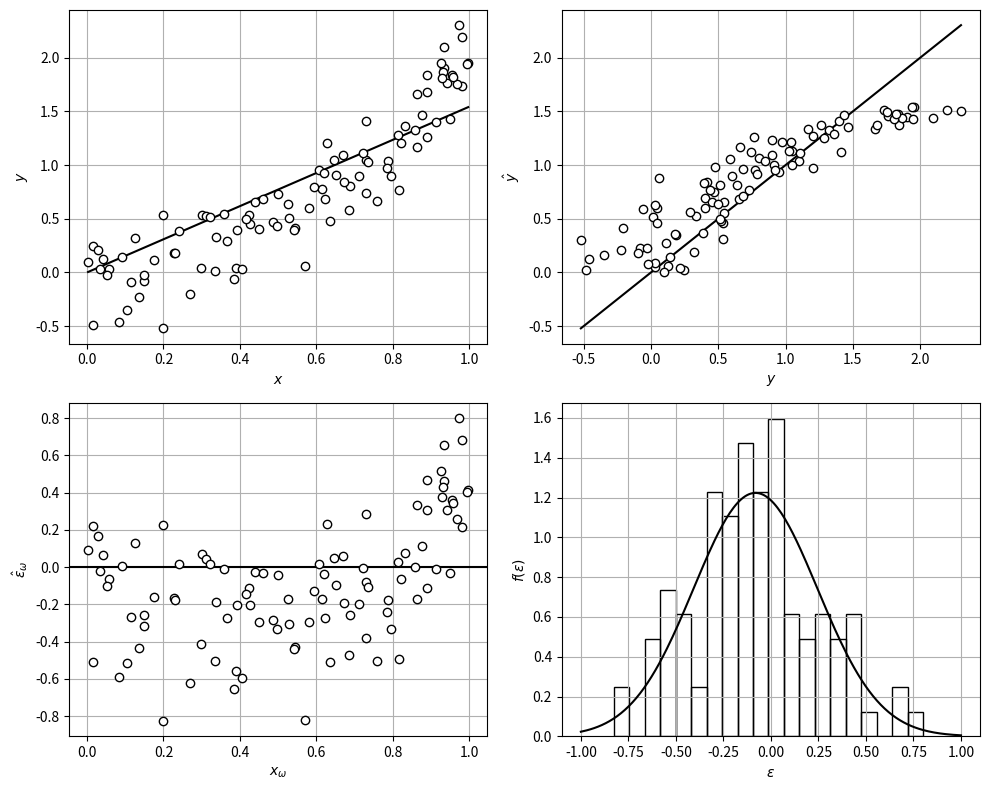

This figure's Python source:
# %% [markdown] [hide]
# **Setup.** Run this notebook from the `notebooks/` folder of the book
# repository (it reads files from `Data/` and `Support/`). On Google Colab,
# upload the folder to your Drive and set `path` to its location, e.g.
# `path = '/content/drive/MyDrive/StatsBook/notebooks/'`.

# %% [hide]
path = ''

# %% [markdown]
# **Additional example: residuals of a wrong model** (Victor Z and Leo Gonzalez, UW-Madison, 2024).
# Data come from $Y=\theta X^2+\epsilon$ but we fit $Y=\theta X+\epsilon$. The residuals
# $\hat{\epsilon}_\omega=y_\omega-\hat{\theta}x_\omega$ show a systematic trend and are not
# $\mathcal{N}(0,\sigma^2)$: part of the structure has leaked into the "noise".
# Python names as in `ch5_linear_est_example`.

# %%
import numpy as np
import matplotlib.pyplot as plt
from scipy.stats import norm

rng = np.random.default_rng(0)
S, theta, sigma = 100, 2, 0.25
x_omega = rng.random(S)
y_omega = theta * x_omega**2 + rng.normal(0, sigma, S)      # true structure is quadratic

theta_hat = np.sum(x_omega * y_omega) / np.sum(x_omega**2)   # fit of the (wrong) linear model
y_hat = theta_hat * x_omega
eps_hat = y_omega - y_hat
print(f"theta_hat = {theta_hat:.3f}")

fig, axs = plt.subplots(2, 2, figsize=(10, 8))
order = np.argsort(x_omega)
axs[0, 0].plot(x_omega[order], y_hat[order], 'k-', linewidth=1.5)
axs[0, 0].plot(x_omega, y_omega, 'ko', markerfacecolor='w')
axs[0, 0].set_xlabel('$x$'); axs[0, 0].set_ylabel('$y$')
lims = [y_omega.min(), y_omega.max()]
axs[0, 1].plot(lims, lims, 'k-')
axs[0, 1].plot(y_omega, y_hat, 'ko', markerfacecolor='w')
axs[0, 1].set_xlabel('$y$'); axs[0, 1].set_ylabel(r'$\hat{y}$')
axs[1, 0].axhline(0, color='k')
axs[1, 0].plot(x_omega, eps_hat, 'ko', markerfacecolor='w')
axs[1, 0].set_xlabel(r'$x_\omega$'); axs[1, 0].set_ylabel(r'$\hat{\epsilon}_\omega$')
e = np.linspace(-1, 1, 200)
axs[1, 1].hist(eps_hat, bins=20, density=True, edgecolor='black', facecolor='none')
axs[1, 1].plot(e, norm.pdf(e, *norm.fit(eps_hat)), 'k-', linewidth=1.5)
axs[1, 1].set_xlabel(r'$\epsilon$'); axs[1, 1].set_ylabel(r'$f(\epsilon)$')
for ax in axs.ravel():
    ax.grid(True)
plt.tight_layout()
plt.show()
